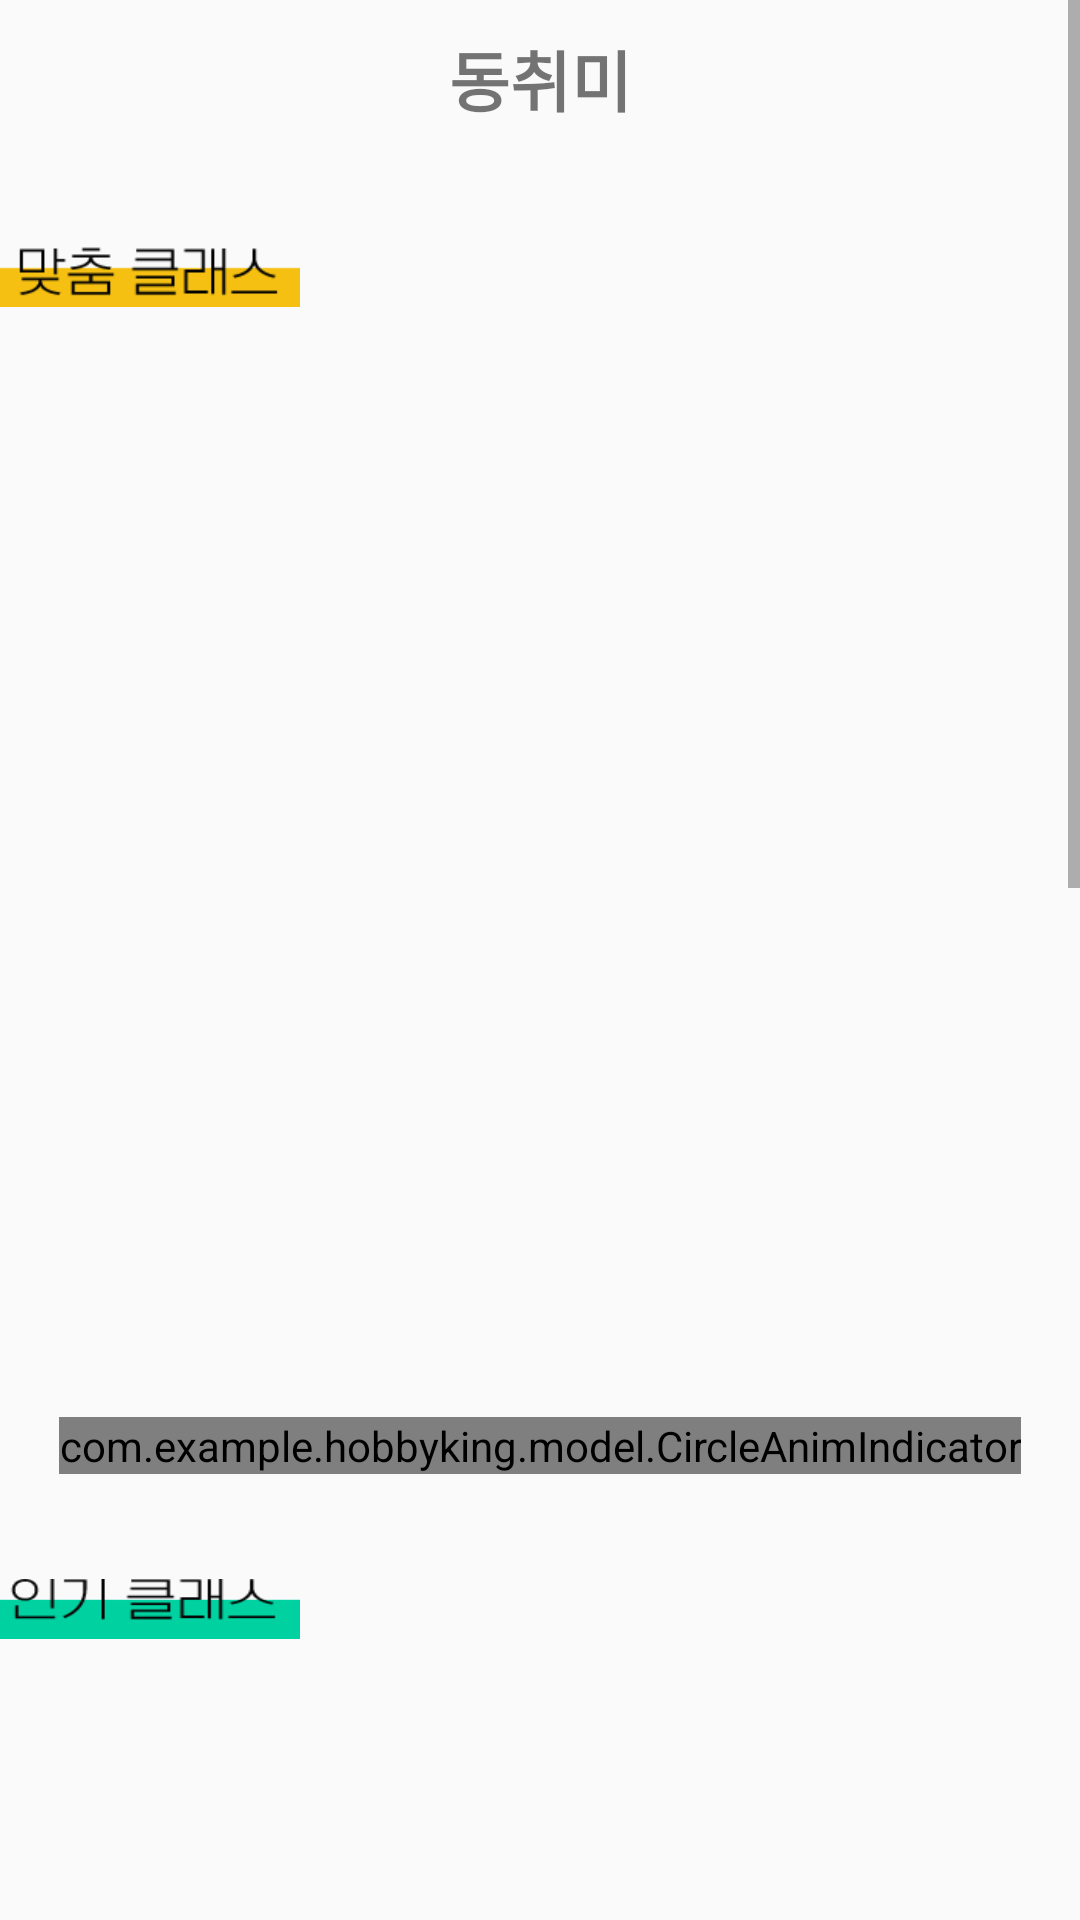

Android layout source for this screen:
<!-- AndroidManifest.xml: application theme AppTheme -->
<!-- res/layout/fragment_home.xml -->
<?xml version="1.0" encoding="utf-8"?>
<ScrollView
    xmlns:android="http://schemas.android.com/apk/res/android"
    xmlns:app="http://schemas.android.com/apk/res-auto"
    xmlns:tools="http://schemas.android.com/tools"
    android:layout_width="match_parent"
    android:orientation="vertical"
    android:layout_height="match_parent">
    <LinearLayout
        android:layout_width="match_parent"
        android:layout_height="match_parent"
        android:orientation="vertical">

        <TextView
            android:textStyle="bold"
            android:layout_width="match_parent"
            android:layout_height="wrap_content"
            android:textSize="22sp"
            android:text="동취미"
            android:gravity="center"
            android:layout_marginVertical="10dp"/>



        <LinearLayout
            android:layout_marginTop="30dp"
            android:layout_width="match_parent"
            android:layout_height="wrap_content"
            android:orientation="vertical"
            android:gravity="center">
            <TextView
                android:layout_gravity="left"
                android:background="@drawable/fitclass"
                android:layout_width="100dp"
                android:layout_height="20dp"/>
            <view
                android:id="@+id/view1"
                class="android.support.v4.view.ViewPager"
                android:layout_width="match_parent"
                android:layout_height="350dp"
                android:layout_marginTop="5dp"
                android:layout_marginBottom="15dp" />

            <com.example.hobbyking.model.CircleAnimIndicator
                android:id="@+id/circleAnimIndicator"
                android:layout_width="wrap_content"
                android:layout_height="wrap_content"
                android:layout_alignParentBottom="true"
                android:gravity="center"
                android:layout_marginBottom="5dp" />



        </LinearLayout>

        <LinearLayout
            android:layout_width="match_parent"
            android:layout_height="wrap_content"
            android:orientation="vertical"
            android:layout_marginTop="30dp"
            android:gravity="center">
            <TextView
                android:layout_gravity="left"
                android:background="@drawable/popular"
                android:layout_width="100dp"
                android:layout_height="20dp"/>
            <view
                android:id="@+id/view2"
                class="android.support.v4.view.ViewPager"
                android:layout_width="match_parent"
                android:layout_height="350dp"
                android:layout_marginTop="5dp"
                android:layout_marginBottom="15dp" />
            <com.example.hobbyking.model.CircleAnimIndicator
                android:id="@+id/circleAnimIndicator2"
                android:layout_width="wrap_content"
                android:layout_height="wrap_content"
                android:layout_alignParentBottom="true"
                android:gravity="center"
                android:layout_marginBottom="5dp" />



        </LinearLayout>

        <LinearLayout
            android:layout_width="match_parent"
            android:layout_height="wrap_content"
            android:orientation="vertical"
            android:layout_marginTop="30dp"
            android:gravity="center">
            <TextView
                android:layout_gravity="left"
                android:background="@drawable/newclass"
                android:layout_width="100dp"
                android:layout_height="20dp"/>

            <view
                android:id="@+id/view3"
                android:layout_marginTop="5dp"
                class="android.support.v4.view.ViewPager"
                android:layout_width="match_parent"
                android:layout_height="350dp"
                android:layout_marginBottom="15dp"/>
            <com.example.hobbyking.model.CircleAnimIndicator
                android:id="@+id/circleAnimIndicator3"
                android:layout_width="wrap_content"
                android:layout_height="wrap_content"
                android:layout_alignParentBottom="true"
                android:gravity="center"
                android:layout_marginBottom="5dp" />


        </LinearLayout>

    </LinearLayout>


</ScrollView>
<!-- resources referenced by this layout -->
<resources>
  <!-- drawable fitclass: png bitmap (drawable-hdpi, 1656 bytes) -->
  <!-- drawable newclass: png bitmap (drawable-hdpi, 1368 bytes) -->
  <!-- drawable popular: png bitmap (drawable-hdpi, 1639 bytes) -->
  <style name="AppTheme" parent="Theme.AppCompat.Light.DarkActionBar">
          
          <item name="windowNoTitle">true</item>
  
          <item name="colorPrimary">@color/colorPrimary</item>
          <item name="colorPrimaryDark">@color/colorPrimaryDark</item>
          <item name="colorAccent">@color/colorAccent</item>
      </style>
  <color name="colorPrimary">#008577</color>
  <color name="colorPrimaryDark">#00574B</color>
  <color name="colorAccent">#D81B60</color>
</resources>
